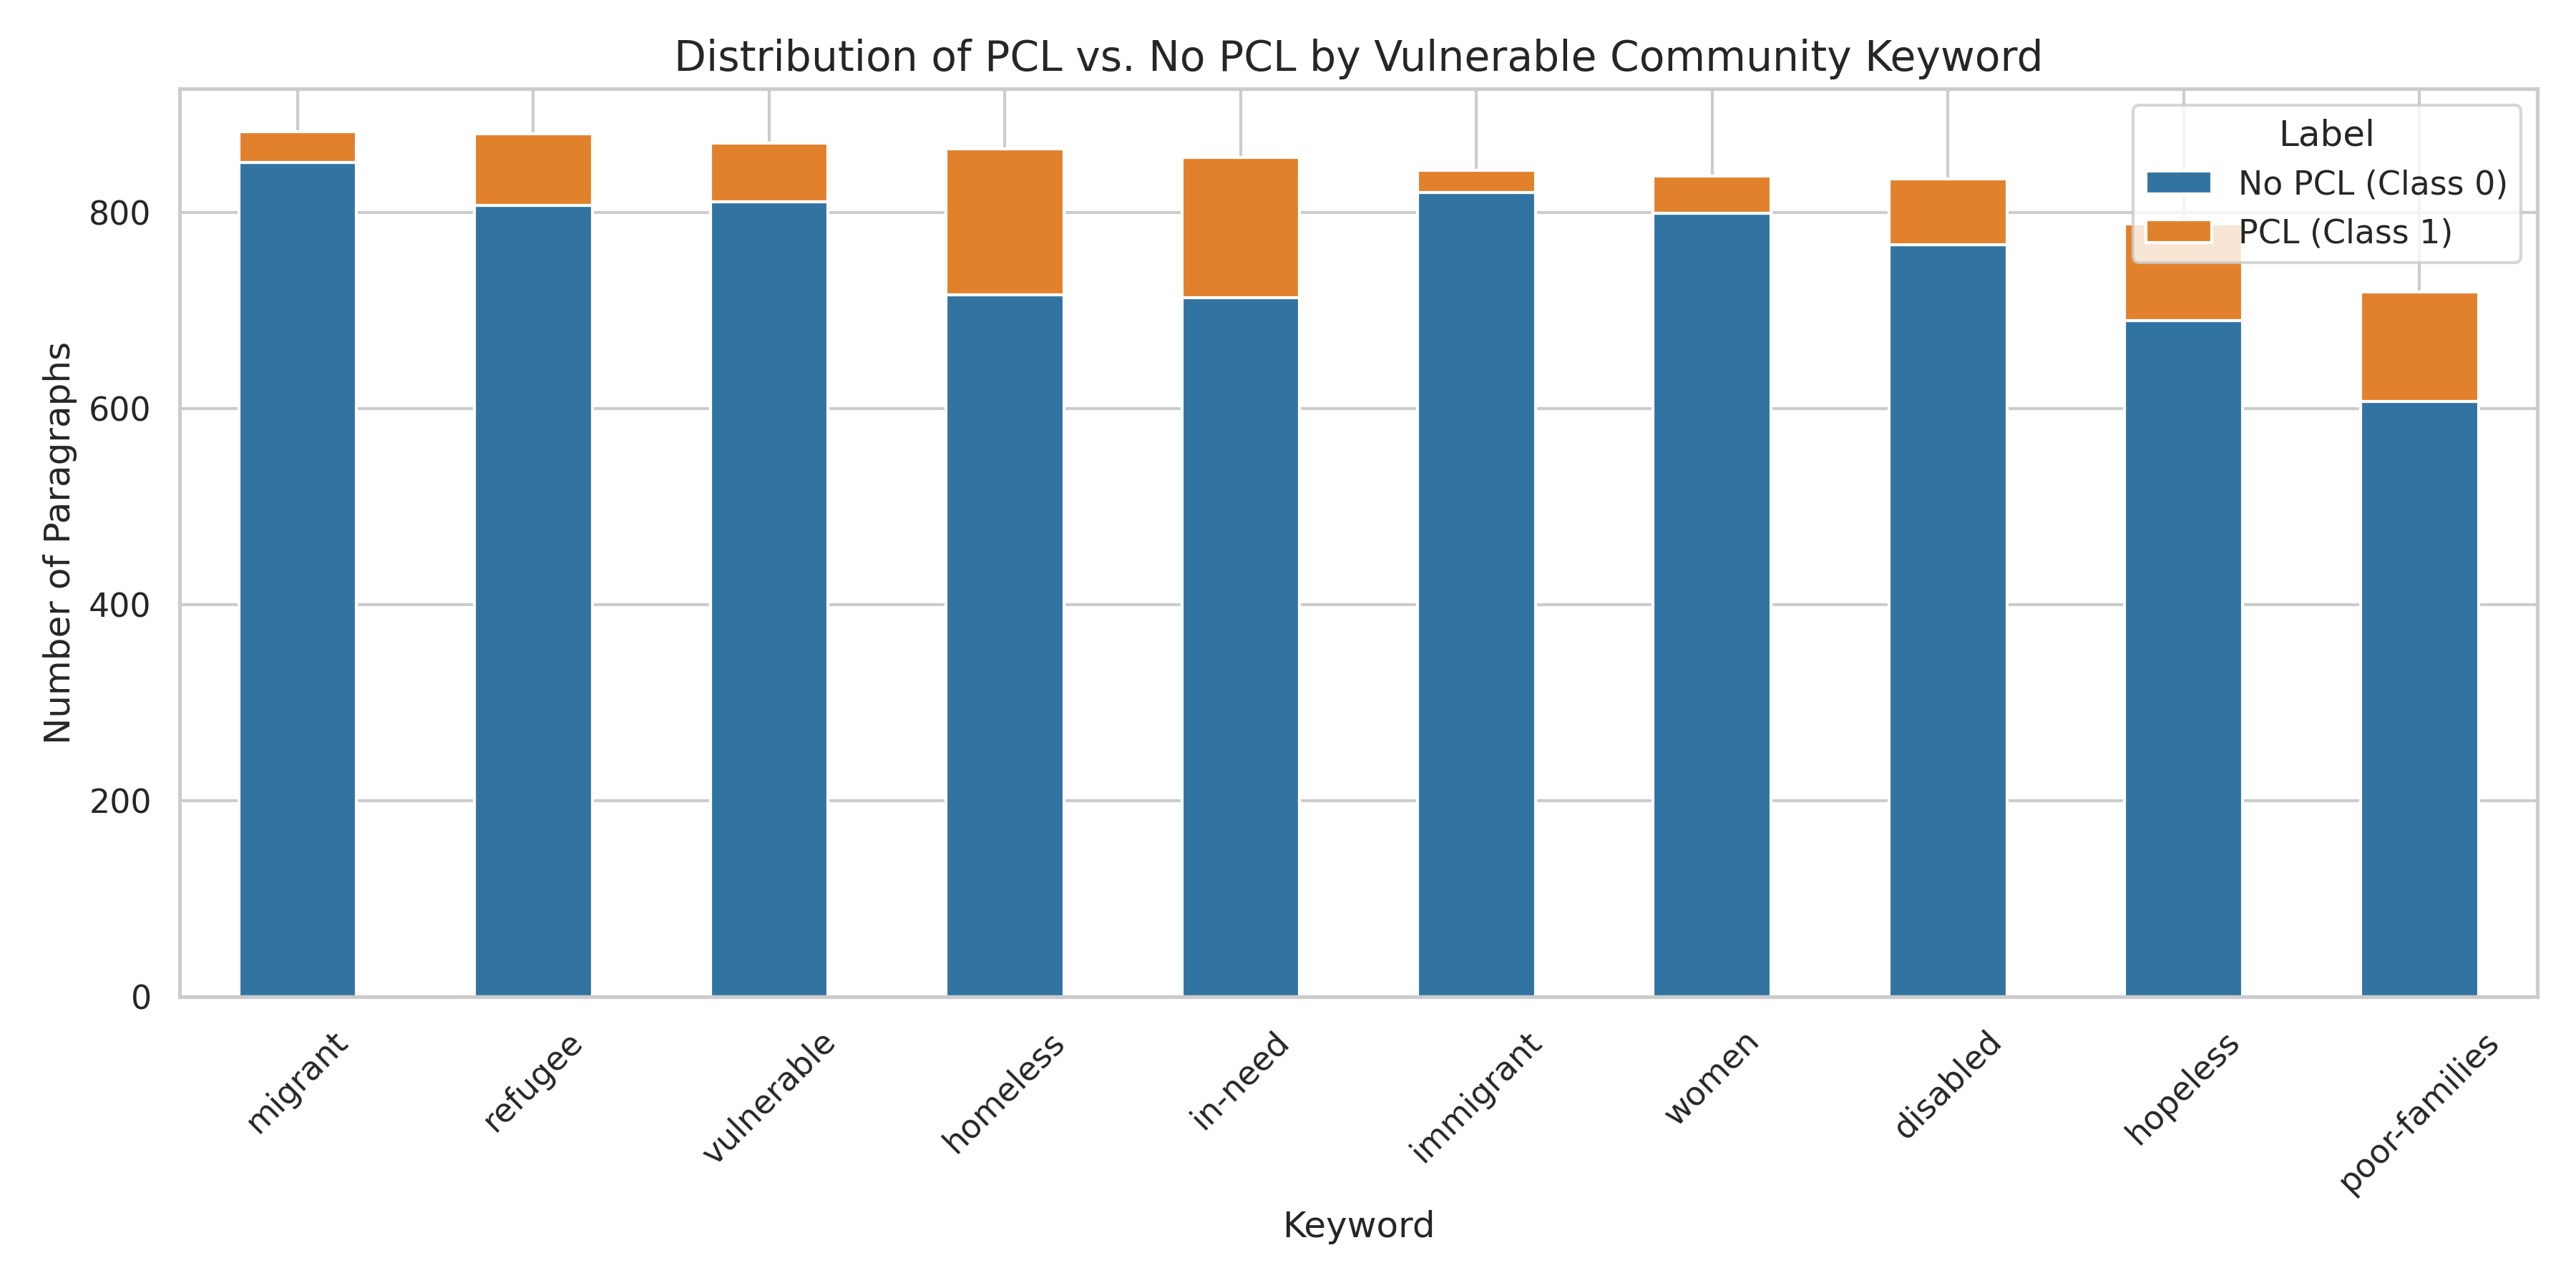

This chart was generated by the following Python code:
import os
import pandas as pd
import matplotlib.pyplot as plt
import seaborn as sns

DATA_DIR = '/vol/bitbucket/jtr23/nlp/data'

def load_and_merge_data(split_path='train_semeval_parids-labels.csv'):
    tsv_path = os.path.join(DATA_DIR, 'dontpatronizeme_pcl.tsv')
    csv_path = os.path.join(DATA_DIR, split_path)
    
    tsv_cols = ['par_id', 'art_id', 'keyword', 'country', 'text', 'orig_label']
    df_tsv = pd.read_csv(tsv_path, sep='\t', names=tsv_cols, skiprows=4)
    
    df_tsv['orig_label'] = pd.to_numeric(df_tsv['orig_label'], errors='coerce')
    
    # using the rule from the paper
    df_tsv['binary_label'] = df_tsv['orig_label'].apply(lambda x: 1 if x >= 2 else 0)
    
    df_tsv['par_id'] = df_tsv['par_id'].astype(str).str.strip()
    
    # training IDs
    df_train_ids = pd.read_csv(csv_path)
    first_col = df_train_ids.columns[0]
    df_train_ids = df_train_ids.rename(columns={first_col: 'par_id'})
    df_train_ids['par_id'] = df_train_ids['par_id'].astype(str).str.strip()
    
    # inner merge to filter
    df_train = pd.merge(df_train_ids[['par_id']], df_tsv, on='par_id', how='inner')
    df_train = df_train.dropna(subset=['text', 'binary_label'])
    
    print(f"Training dataset contains {len(df_train)} rows.")
    return df_train

def plot_keyword_imbalance(df):
    df['binary_label'] = df['binary_label'].astype(int)

    counts = df.groupby(['keyword', 'binary_label']).size().unstack(fill_value=0)
    
    counts['Total'] = counts.sum(axis=1)
    counts = counts.sort_values(by='Total', ascending=False).drop(columns=['Total'])
    
    sns.set_theme(style="whitegrid")
    ax = counts.plot(kind='bar', stacked=True, figsize=(12, 6), color=['#3274a1', '#e1812c'])
    
    plt.title('Distribution of PCL vs. No PCL by Vulnerable Community Keyword', fontsize=14)
    plt.xlabel('Keyword', fontsize=12)
    plt.ylabel('Number of Paragraphs', fontsize=12)
    
    plt.legend(['No PCL (Class 0)', 'PCL (Class 1)'], title='Label')
    plt.xticks(rotation=45)
    plt.tight_layout()
    
    plt.savefig('keyword_imbalance.png', dpi=300)
    plt.show()
    
    print("Saved chart as 'keyword_imbalance.png'")

if __name__ == "__main__":
    print("Loading data...")
    df = load_and_merge_data()
    print("Plotting keyword imbalance...")
    plot_keyword_imbalance(df)
